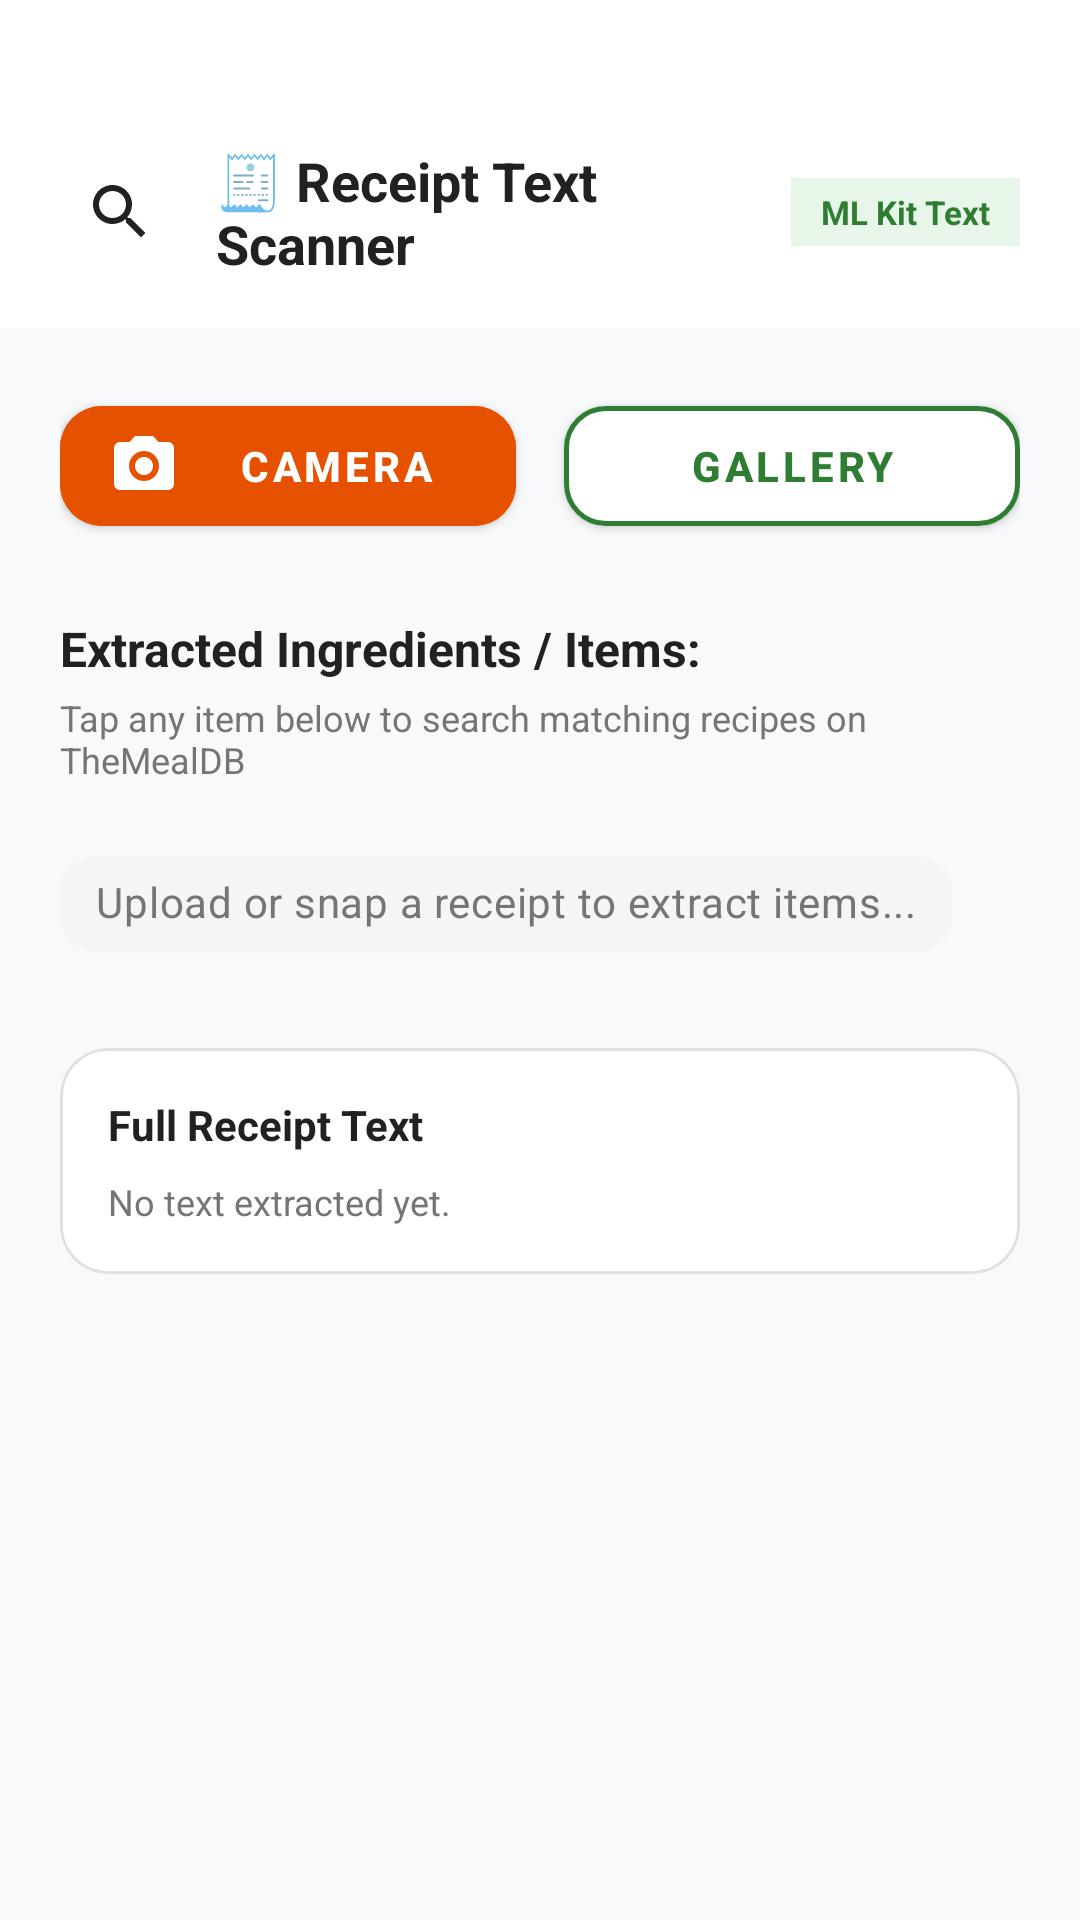

This screen was rendered from an Android layout file. Write that file and the resources it references.
<!-- AndroidManifest.xml: application theme Theme.RecipeFinder -->
<!-- res/layout/activity_receipt.xml -->
<?xml version="1.0" encoding="utf-8"?>
<LinearLayout xmlns:android="http://schemas.android.com/apk/res/android"
    xmlns:app="http://schemas.android.com/apk/res-auto"
    xmlns:tools="http://schemas.android.com/tools"
    android:id="@+id/main"
    android:layout_width="match_parent"
    android:layout_height="match_parent"
    android:orientation="vertical"
    android:background="@color/background_light"
    tools:context=".ui.receipt.ReceiptActivity">

    
    <LinearLayout
        android:layout_width="match_parent"
        android:layout_height="wrap_content"
        android:gravity="center_vertical"
        android:orientation="horizontal"
        android:paddingHorizontal="20dp"
        android:paddingTop="48dp"
        android:paddingBottom="16dp"
        android:background="@color/white">

        <ImageButton
            android:id="@+id/btnBack"
            android:layout_width="40dp"
            android:layout_height="40dp"
            android:background="?attr/selectableItemBackgroundBorderless"
            android:contentDescription="Back"
            android:src="@drawable/ic_search"
            app:tint="@color/text_primary" />

        <TextView
            android:layout_width="0dp"
            android:layout_height="wrap_content"
            android:layout_weight="1"
            android:layout_marginStart="12dp"
            android:text="🧾 Receipt Text Scanner"
            android:textColor="@color/text_primary"
            android:textSize="18sp"
            android:textStyle="bold" />

        <TextView
            android:layout_width="wrap_content"
            android:layout_height="wrap_content"
            android:background="#E8F5E9"
            android:paddingHorizontal="10dp"
            android:paddingVertical="4dp"
            android:text="ML Kit Text"
            android:textColor="@color/accent_green"
            android:textSize="11sp"
            android:textStyle="bold" />
    </LinearLayout>

    <ScrollView
        android:layout_width="match_parent"
        android:layout_height="match_parent"
        android:fillViewport="true">

        <LinearLayout
            android:layout_width="match_parent"
            android:layout_height="wrap_content"
            android:orientation="vertical"
            android:padding="20dp">

            
            <LinearLayout
                android:layout_width="match_parent"
                android:layout_height="wrap_content"
                android:orientation="horizontal">

                <com.google.android.material.button.MaterialButton
                    android:id="@+id/btnSnapReceipt"
                    android:layout_width="0dp"
                    android:layout_height="52dp"
                    android:layout_weight="1"
                    android:layout_marginEnd="8dp"
                    android:text="Camera"
                    android:textColor="@color/white"
                    android:textSize="14sp"
                    android:textStyle="bold"
                    app:icon="@drawable/ic_camera"
                    app:iconTint="@color/white"
                    app:cornerRadius="14dp"
                    android:backgroundTint="@color/primary" />

                <com.google.android.material.button.MaterialButton
                    android:id="@+id/btnUploadReceipt"
                    android:layout_width="0dp"
                    android:layout_height="52dp"
                    android:layout_weight="1"
                    android:layout_marginStart="8dp"
                    android:text="Gallery"
                    android:textColor="@color/accent_green"
                    android:textSize="14sp"
                    android:textStyle="bold"
                    app:icon="@drawable/ic_gallery"
                    app:iconTint="@color/accent_green"
                    app:strokeColor="@color/accent_green"
                    app:strokeWidth="1.5dp"
                    app:cornerRadius="14dp"
                    android:backgroundTint="@color/white" />
            </LinearLayout>

            
            <com.google.android.material.card.MaterialCardView
                android:id="@+id/cardPreview"
                android:layout_width="match_parent"
                android:layout_height="200dp"
                android:layout_marginTop="16dp"
                android:visibility="gone"
                app:cardCornerRadius="16dp"
                app:strokeWidth="1dp"
                app:strokeColor="#E0E0E0">

                <ImageView
                    android:id="@+id/ivReceiptPreview"
                    android:layout_width="match_parent"
                    android:layout_height="match_parent"
                    android:scaleType="centerCrop"
                    android:contentDescription="Receipt Preview" />
            </com.google.android.material.card.MaterialCardView>

            <ProgressBar
                android:id="@+id/pbLoading"
                android:layout_width="wrap_content"
                android:layout_height="wrap_content"
                android:layout_gravity="center"
                android:layout_marginTop="20dp"
                android:visibility="gone"
                android:indeterminateTint="@color/primary" />

            
            <TextView
                android:id="@+id/tvItemsTitle"
                android:layout_width="match_parent"
                android:layout_height="wrap_content"
                android:layout_marginTop="24dp"
                android:text="Extracted Ingredients / Items:"
                android:textColor="@color/text_primary"
                android:textSize="16sp"
                android:textStyle="bold" />

            <TextView
                android:id="@+id/tvInstructions"
                android:layout_width="match_parent"
                android:layout_height="wrap_content"
                android:layout_marginTop="4dp"
                android:text="Tap any item below to search matching recipes on TheMealDB"
                android:textColor="@color/text_secondary"
                android:textSize="12sp" />

            <com.google.android.material.chip.ChipGroup
                android:id="@+id/chipGroupExtractedItems"
                android:layout_width="match_parent"
                android:layout_height="wrap_content"
                android:layout_marginTop="16dp"
                app:singleSelection="true">

                
                <com.google.android.material.chip.Chip
                    android:layout_width="wrap_content"
                    android:layout_height="wrap_content"
                    android:text="Upload or snap a receipt to extract items..."
                    android:textColor="@color/text_secondary"
                    app:chipBackgroundColor="#F5F5F5"
                    app:chipCornerRadius="12dp" />

            </com.google.android.material.chip.ChipGroup>

            
            <com.google.android.material.card.MaterialCardView
                android:layout_width="match_parent"
                android:layout_height="wrap_content"
                android:layout_marginTop="24dp"
                app:cardCornerRadius="16dp"
                app:cardElevation="0dp"
                app:strokeWidth="1dp"
                app:strokeColor="#E0E0E0"
                app:cardBackgroundColor="@color/white">

                <LinearLayout
                    android:layout_width="match_parent"
                    android:layout_height="wrap_content"
                    android:orientation="vertical"
                    android:padding="16dp">

                    <TextView
                        android:layout_width="match_parent"
                        android:layout_height="wrap_content"
                        android:text="Full Receipt Text"
                        android:textColor="@color/text_primary"
                        android:textSize="14sp"
                        android:textStyle="bold" />

                    <TextView
                        android:id="@+id/tvRawText"
                        android:layout_width="match_parent"
                        android:layout_height="wrap_content"
                        android:layout_marginTop="8dp"
                        android:text="No text extracted yet."
                        android:textColor="@color/text_secondary"
                        android:textSize="12sp" />
                </LinearLayout>

            </com.google.android.material.card.MaterialCardView>

        </LinearLayout>
    </ScrollView>

</LinearLayout>
<!-- resources referenced by this layout -->
<resources>
  <color name="accent_green">#2E7D32</color>
  <color name="background_light">#F8F9FA</color>
  <color name="primary">#E65100</color>
  <color name="text_primary">#212121</color>
  <color name="text_secondary">#757575</color>
  <color name="white">#FFFFFFFF</color>
  <!-- drawable ic_camera (drawable) -->
  <vector xmlns:android="http://schemas.android.com/apk/res/android"
      android:width="24dp"
      android:height="24dp"
      android:viewportWidth="24"
      android:viewportHeight="24">
    <path
        android:fillColor="#FFFFFF"
        android:pathData="M9,2L7.17,4H4c-1.1,0 -2,0.9 -2,2v12c0,1.1 0.9,2 2,2h16c1.1,0 2,-0.9 2,-2V6c0,-1.1 -0.9,-2 -2,-2h-3.17L15,2H9zm3,15c-2.76,0 -5,-2.24 -5,-5s2.24,-5 5,-5 5,2.24 5,5 -2.24,5 -5,5zm0,-8c-1.66,0 -3,1.34 -3,3s1.34,3 3,3 3,-1.34 3,-3 -1.34,-3 -3,-3z"/>
  </vector>
  <!-- drawable ic_search (drawable) -->
  <vector xmlns:android="http://schemas.android.com/apk/res/android"
      android:width="24dp"
      android:height="24dp"
      android:viewportWidth="24"
      android:viewportHeight="24">
    <path
        android:fillColor="#E65100"
        android:pathData="M15.5,14h-0.79l-0.28,-0.27C15.41,12.59 16,11.11 16,9.5 16,5.91 13.09,3 9.5,3S3,5.91 3,9.5 5.91,16 9.5,16c1.61,0 3.09,-0.59 4.23,-1.57l0.27,0.28v0.79l5,4.99L20.49,19l-4.99,-5zm-6,0C7.01,14 5,11.99 5,9.5S7.01,5 9.5,5 14,7.01 14,9.5 11.99,14 9.5,14z"/>
  </vector>
  <style name="Theme.RecipeFinder" parent="Theme.MaterialComponents.DayNight.NoActionBar">
          <item name="colorPrimary">@color/primary</item>
          <item name="colorPrimaryVariant">@color/primary_dark</item>
          <item name="colorOnPrimary">@color/white</item>
          <item name="colorSecondary">@color/accent_green</item>
          <item name="colorSecondaryVariant">@color/green_700</item>
          <item name="colorOnSecondary">@color/white</item>
          <item name="android:statusBarColor">@color/primary_dark</item>
          <item name="android:windowBackground">@color/background_light</item>
  
          
          <item name="colorControlActivated">@color/black</item>
          <item name="colorControlHighlight">#22000000</item>
          <item name="textInputStyle">@style/Widget.App.TextInputLayout</item>
          <item name="editTextStyle">@style/Widget.App.EditText</item>
      </style>
  <color name="primary_dark">#BF360C</color>
  <color name="green_700">#1B5E20</color>
  <color name="black">#FF000000</color>
  <style name="Widget.App.TextInputLayout" parent="Widget.MaterialComponents.TextInputLayout.OutlinedBox">
          <item name="boxStrokeColor">@color/input_box_stroke</item>
          <item name="hintTextColor">@color/input_hint_color</item>
          <item name="android:textColorHint">#757575</item>
      </style>
  <style name="Widget.App.EditText" parent="Widget.MaterialComponents.TextInputEditText.OutlinedBox">
          <item name="android:textColor">@color/black</item>
          <item name="android:textColorHint">#757575</item>
      </style>
</resources>
